pico-8 play session: hold ← + tap ❎

[t = 1 s] hold ← ~1s, tap ❎ ~2×
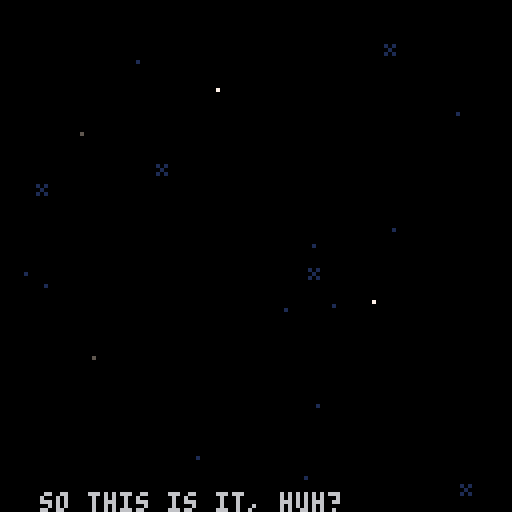
[t = 2 s] hold ← ~2s, tap ❎ ~4×
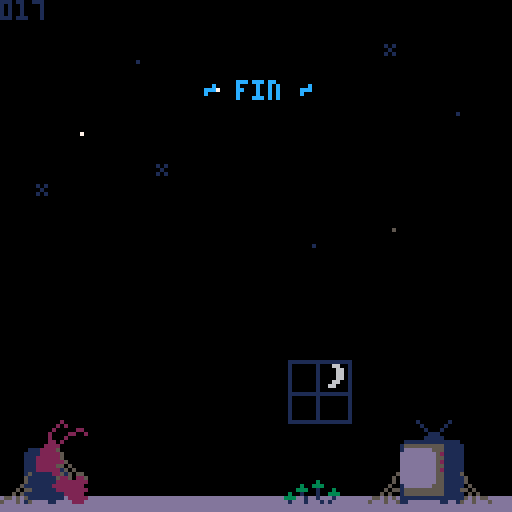
[t = 6 s] hold ← ~6s, tap ❎ ~10×
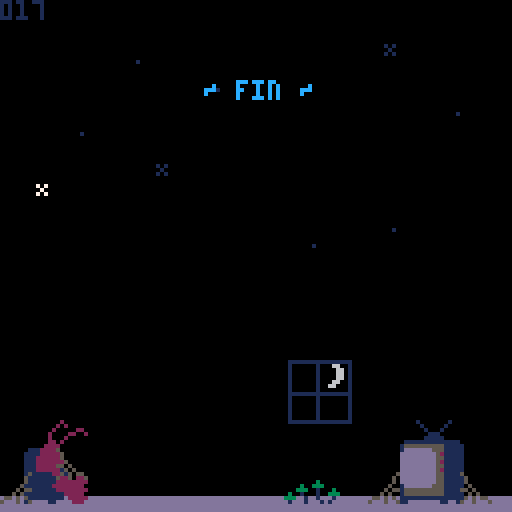

pico-8 cartridge
version 42
__lua__
-- shrimp
ver="017"

acx=0.2 --x accel
p_x_max=1.5 --x speed max

acy=0.2 --y fall accel (grav)
acyj=0.1 --y float accel
p_f_max=2 --fall speed max
p_j_max=-2 --float speed max
p_c_ref=100 --charge refresh spd
p_c_max=80 --charge max
ifrm_max=45 --iframes

f_spd=0.3		--frog anim speed
f_t_max=16.55	--frog time max
dk_spd=1.7				--duck speed
dv_spd=1.2			--dvd speed

str_t_min=30
str_t_max=100
str_t_shn=20

crl=9

logo_t=0
expo_t=0
mode="expo"

uits,l_uits=-0.1,-1 --ui time slow
uitf,l_uitf=-0.1,-1 --ui time fast

p_scrs={}

g_tape=0
p_tape=0

function _init()
	printh("=======start=======")
	//reset_lvl()
	reset_cam()
	for i=1,#lvls do
		p_scrs[i]=0
	end
	
	init_stars()
	
	for i=1,6 do
		logo_sms3[i]=1+rnd()
	end
end

function _draw()
	cls(0)
	camx=mid(cmi*8,camx,(cmi+cmw)*8-128)
	camy=mid(cmj*8,camy,(cmj+cmh)*8-128)
	camera(flr(camx),flr(camy))
	
	draw_stars()
	
	if logo_t<180 then
		draw_logo()
		return
	end
	
	if mode=="expo" then
		draw_expo()
	elseif mode=="title" then
		draw_title()
	else
		draw_game()
	end
	
	//
	//print("scr:"..scr,camx,camy,7)
end

function reset_cam()
	camx,camy=0,0
	cmi,cmj=0,0
	cmw,cmh=16,16
end

function _update()
	l_uits,uits=uits,(uits+0.1)%30
	l_uitf,uitf=uitf,(uitf+0.2)%30
	
	update_stars()
	
	if logo_t<180 then
		logo_t+=2
		if logo_t<90 and btnp(❎) then
			logo_t=90
		elseif btnp(❎) then
			logo_t=180
		end
		
		if logo_t==180 then
			music(0)
		end
		return
	end
	
	if mode=="expo" then
		update_expo()
	elseif mode=="title" then
		update_title()
	else
		update_game()
	end
end

function draw_expo()
	//line(10,0,10,127,1)
	//line(64,0,64,127,1)
	//line(120,0,120,127,1)
	print(expo_s,10,128-expo_t,6)
	if expo_t>220 then
		print(
			"press ❎ to continue",
			25,110,1)
	end
end

function update_expo()
	expo_t+=0.3
	if btnp(❎) then
		init_title()
	end
end

function draw_title()
	print(ver,0,0,1)
	rectfill(0,64,127,127,0)
	rectfill(0,124,127,127,13)
	
	--shrimp
	if crl<9 then
		print("z",
			23,
			100+((uits/2)%2),
			1)
		print("z",
			27,
			105-((uits/2)%2),
			1)
	end
	if crl==9 then
		pal(3,1)
		pal(4,2)
	end
	spr(
		tit_t<8 and 25 or 23,
		6,102,2,3)
	pal()
	
	--window
	if crl==8 then
		if flr(uits)%2==0 then
			pal(1,12)
			pal(15,12)
		else
			pal(1,8)
			pal(15,8)
		end
	else
		pal(15,0)
		if tit_t<8 then
			pal(1,5)
		end
	end
	spr(29,72,90,2,2)
	pal()
	
	--tv
	if(tit_t<8)pal(13,6)
	spr(27,100,102,2,3)
	pal()
	
	if tv_s[crl] and
				tv_idx<=#tv_s[crl] then
		if tv_tm>=0 then
		
			rectfill(38,62,105,100,0)
			rect(38,62,105,100,7)
	
			pal(15,0)
			pal(0,false)
			spr(31,95,100)
			pal()
			local ts=tv_s[crl][tv_idx]
			print(
				sub(ts,0,min(tv_tm,#ts)),
				40,64)
		end
	elseif crl<9 and
		(tit_st==0 or flr(uitf)%2==0) then
		print(
			"press ❎ to start",
			28,114,1)
	end
	
	-- end screen
	if crl==9 then
		//line(64,0,64,128,1)
		print("~ fin ~",51,20,12)
		if tit_m_t>30 then
			local tpscr=0
			local tlscr=0
			for i=1,#p_scrs do
				tlscr+=lvls[i][5]
				tpscr+=p_scrs[i]
			end
			local cc=13
			if tpscr<tlscr then
				cc=3
			elseif tpscr>tlscr then
				cc=2
			end
			print(
				"strokes: "..tpscr.."/"..tlscr,
				40,50,cc)
		end
		if tit_m_t>45 then
			print(
				"total tapes: "..p_tape.."/"..g_tape,
				33,60,13)
		end
		if tit_m_t>60 then
			print("play again", 45,75,1)
			print("quit", 57,85,1)
			if flr(uitf)%2==0 then
				spr(63,30,74+tit_m_idx*10)
			end
		end
		
		spr(61,115,118)
		spr(62,92,118)
		spr(61,14,112)
		spr(62,0,118)
		spr(11,70,118,2,1)
	end
	
	-- start screen
	if crl==0 then
		//line(64,0,64,127,1)
		spr(83,41,20,6,1)
		for i=0,5 do
			spr(
				99+i,
				41+i*8,
				29+mid(
						-1.9,
						cos((uits+i*0.5)/5)*2,
						1.9
				)
			)
		end
		spr(81,25,13,2,2)
	
		print("a game by",47,50,2)
		print("raf & ryan & nick",31,57,2)
		print("@goldteam",47,64,2)
	end
end

function init_title()
	mode="title"
	tit_t=0
	tit_st=0
	tv_tm=-10
	tv_idx=1
	tit_m_idx=0
	tit_m_t=0
	
	reset_cam()
	camera(0,0)
	
	if crl==9 then
		music(-1)
	end
end

function update_title()
	if tit_st>0 then
		tit_st-=1
		if tit_st==0 then
			mode="game"
			init_lvl()
			if(crl==0)music(8)
		end
	elseif crl<9 and btnp(❎) then
		if tv_s[crl] and
					tv_idx<=#tv_s[crl] then
			if tv_tm<#tv_s[crl][tv_idx] then
				tv_tm=#tv_s[crl][tv_idx]
			else
				tv_idx+=1
				tv_tm=-10
			end
		else
			tit_st=40
			if crl==0 then
				music(-1)
				sfx(48)
			end
		end
	end
	
	if tit_t==0 then
		tit_t=rand(10,50)
	else
		tit_t-=1
	end
	if(crl==9)tit_t=100
	
	tv_tm+=0.5
	if tv_s[crl] and
				tv_idx<=#tv_s[crl] and
				tv_tm>#tv_s[crl][tv_idx]+20 then
		tv_idx+=1
		tv_tm=-10
	end
	
	if crl==9 then
		tit_m_t+=1
		if tit_m_t>=60 then
			if btnp(⬆️) or btnp(⬇️) then
				uitf,uits=0,0
			end
			if(btnp(⬆️))tit_m_idx=0
			if(btnp(⬇️))tit_m_idx=1
			if btnp(❎) then
				if tit_m_idx==0 then
					extcmd("reset")
				else
					stop()
				end
			end
		end
	end
end

function draw_game()
	//loga({cmi*8,camx,(cmi+cmw)*8-64})
	
	local cx64=camx+64
	local cy64=camy+64
	local lt="channel "..crl+1
	local ps="par: "..lvls[crl+1][5]

	if l_st_t<60 then
		print(
			lt,
			cx64-txt_cen(lt),
			camy+60,
			7)
		print(
			ps,
			cx64-txt_cen(ps),
			camy+70,
			7)
		return
	end
	
	
	if l_ed_t<60 then
		map(0,0)
	
		--[[
		for t in all(tris)do
			local c=t.test and 11 or 7
			for i=1,3 do
				t1=t[i]
				t2=t[i%3+1]
			end
		end
		]]--
	
		draw_bg()
		draw_enemies()
		draw_fg()
	
		if pdt==0 then
			draw_player()
		else
			draw_die()
		end
	
		draw_effs()
	end
	
	if l_ed_t>-1 then
		--draw title and par
		print(
			lt,
			cx64-txt_cen(lt),
			camy+20,
			7)
		print(
			ps,
			cx64-txt_cen(ps),
			camy+30,
			7)
	end
	if l_ed_t>80 then 
		-- player strokes
		local ss="strokes: "..scr
		print(
			ss,
			cx64-txt_cen(ss),
			camy+40,
			7)
	end
	if l_ed_t>90 then 
		-- collected tapes
		for i=1,l_tape do
			if i>n_tape then
				pal(5,1)
				pal(6,1)
				pal(7,1)
				pal(13,1)
			end
			spr(
				48+flr(uitf)%4,
				cx64-(l_tape*10)/2+(i-1)*10+1,
				camy+50)
			pal()
		end
	end
	if l_ed_t>100 then
		-- totals
		local tlscr=0
		local tpscr=0
		//for i=1,#lvls do
		//	tscr+=lvls[i][5]
		//end
		
		//line(camx,0,camx,128,1)
		print("par",cx64-50,camy+54,7)
		print("shrimp",cx64-50,camy+82,7)
		for i=1,#lvls+1 do
			if i<=crl+1 then
				tlscr+=lvls[i][5]
				tpscr+=p_scrs[i]
			end
			local xx=cx64-((#lvls+1)*10)/2+(i-1)*10
			
			rect(
				xx,camy+60,
				xx+10,camy+70,7
			)
			local cc=0
			if i<=crl+1 then
				cc=13
				if p_scrs[i]<lvls[i][5] then
					cc=3
				elseif p_scrs[i]>lvls[i][5] then
					cc=2
				end
			elseif i==#lvls+1 then
				cc=13
				if tpscr<tlscr then
					cc=3
				elseif tpscr>tlscr then
					cc=2
				end
			end
			rectfill(
				xx,camy+70,
				xx+10,camy+80,
				cc
			)
			rect(
				xx,camy+70,
				xx+10,camy+80,7
			)
			
			if i==#lvls+1 then
				print(tlscr,xx+2,camy+63,7)
				print(tpscr,xx+2,camy+73,7)
			elseif i<=crl+1 then
				print(lvls[i][5],xx+2,camy+63,7)
				print(p_scrs[i],xx+2,camy+73,7)
			else
				//print("?",xx+2,camy+63,7)
			end
		end
		
	end
	if l_ed_t>110 then 
		-- continue
		local ss1="continue"
		print(
			ss1,
			cx64-txt_cen(ss1),
			camy+100,
			7)
		local ss2="retry"
		print(
			ss2,
			cx64-txt_cen(ss2),
			camy+107,
			7)
		if flr(uitf)%2==0 then
			spr(
				63,
				cx64-30,
				camy+99+7*l_ed_idx)
		end
	end
	
	draw_npc_txt()
end

function update_game()
	if l_st_t<60 then
		l_st_t+=1
		return
	end
	
	update_effs()
	
	if npc then
		npc.t+=0.15
		if(npc.t>4)npc.t=0
		if not ptn then
			npc_t=0
		elseif npc_t>0 then
			npc_lt=npc_t
			npc_t+=0.5
			if npc_t<#npc_txt and
						flr(npc_t)!=flr(npc_lt) and
						flr(npc_t)%2==0 then
				if rnd()<0.5 then
					sfx(17)
				else
					sfx(51)
				end
			end
			
		end
	end
	
	if l_ed_t>-1 then
		l_ed_t+=1
		
		if btnp(❎) then
			if l_ed_t>=100 then
				if(l_ed_idx==0)crl+=1
				if tv_s[crl] or crl==9 then
					init_title()
				else
					init_lvl()
				end
			else
				l_ed_t=100
			end
		end
		
		if l_ed_t>=100 then
			if btnp(⬆️) or btnp(⬇️) then
				uitf,uits=0,0
			end
			if(btnp(⬆️))l_ed_idx=0
			if(btnp(⬇️))l_ed_idx=1
		end
		return
	end
	
	camx=flr(pp.x)-64
	camy=flr(pp.y)-64
	
	if npc_t==0 then
		update_enemies()
	
		if pdt==0 then
			update_player()
		else
			update_die()
		end
	end
	
	--touch npc
	ptn=false
	if npc and col_bb(pp,npc) then
		ptn=true
		if btnp(❎) then
			if npc_t==0 then
				npc_t=1
			elseif npc_t<#npc_txt then
				npc_t=#npc_txt
			else
				npc_t=0
			end
		end
	end
end
-->8
-- player
dss={1,5,6,7}
dtexts={
	"you died",
	"shrimp dead",
	"career over",
	"he dead"
}
function draw_die()
	idx=min(flr(pdt),#dss)
	spr(
		dss[idx],
		pp.x-4,pp.y-4,
		1,1,
		pvx<0)
	
	local ds=dtexts[didx]
	print(
		ds,
		camx+64-(#ds*4)/2,
		camy+60,
		8)
end

spt=0
function draw_player()
	spt+=0.5*abs(pvx)
	if(spt>=4)spt=0
	if ifrm%2==0 then
	spr(
		1+(proll and spt or 0),
		pp.x-4,pp.y-4,
		1,1,pvx<0)
	end
	
	if ppf then	
		draw_meter(ppc/p_c_max)
	elseif prt>0 then
		draw_meter(prt/30)
	end
end

function draw_meter(per)
	line(
		pp.x-5,pp.y-7,
		pp.x-5+per*8,pp.y-7,
		8)
	rect(
		pp.x-5,pp.y-8,
		pp.x+4,pp.y-6,
		7)
end

function reset_player()
	pp.x,pp.y=chx,chy
	pvx,pvy=0,0
	pdo=true
	ppc=min(ppc+p_c_ref,p_c_max)
	for b in all(bats)do
		b.got=false
	end
	ifrm=ifrm_max
end

function update_player()
	if(ifrm>0)ifrm-=1
	
	ppf=false --player flying
	if(not btn(🅾️))pdo=false
	if btn(🅾️) and
				ppc>0 and
				not pdo then
				//and pcdn==0 then
		-- jumping
		pvy=max(pvy-acyj,p_j_max)
		ppc-=1
		ppf=true
		dpo=true
		proll=false
		add_fdot(pp.x,pp.y)
		
		if not ipo then
			sfx(44)
		end
		ipo=true
	else
		-- gravity
		pvy=min(pvy+acy,p_f_max)
		ipo=false
	end
	
	if not pp_ong then
		if btn(➡️) then
			pvx=min(pvx+acx,p_x_max)
		elseif btn(⬅️) then
			pvx=max(pvx-acx,p_x_max*-1)
		end
	end	
	
	pp.x+=pvx
	pp.y+=pvy
	//loga({pvx,pvy})
	
	-- speed
	pps=sqrt(pvx^2+pvy^2)	
	-- angle
	ppa=atan2(pvx,pvy)
	
	-- triangle collision
	local tch_tri=false
	for t in all(tris)do
		-- resolve the collision
		t.test=false
		local ox,oy=0,0
		while c_in_tri(
				pp.x+ox,
				pp.y+oy,
				t
		) do
			t.test=true
			tch_tri=true
			proll=true
			ox+=cos(t.n)
			oy+=sin(t.n)
			printh("here tri")
		end
		
		-- find new direction
		if ox!=0 or oy!=0 then
			pp.x+=ox
			pp.y+=oy
			
			reflect(t.n,t.frx,t.fry,proll,"tri")
		
			if oy>0 then
				sfx(4,1)
			else
				sfx(3)
			end
		end
	end
	
	-- vert solid colision
	if not tch_tri then
		local cv=c_on_sol(pp.x,pp.y)
		if cv then
			pp.y=(flr(pp.y/8)*8)+4
			//printh("here vert")
			local f=sols_m[cv.s]
			reflect(0.25,f[1],f[2])
			if cv.y>pp.y then
				if not pp_ong then
					sfx(f[3],1)
					if cv.s==96 then
						-- add sand dust
						local nd=rand(2,5)
						for i=0,nd do
							add_dust(
								pp.x+sgn(pvx)*3,
								pp.y+4,
								pvx*rand(1,3),
								rand(1,2)*-1,
								15
							)
						end
					elseif cv.s>=112 and
												cv.s<=114 then
						-- add couch dust
						local nd=rand(2,5)
						for i=0,nd do
							add_dust(
								pp.x+sgn(pvx)*3,
								pp.y+4,
								pvx*rand(1,3),
								rand(1,2)*-1,
								13
							)
							add_dust(
								pp.x-sgn(pvx)*3,
								pp.y+4,
								pvx*rand(1,3),
								rand(1,2)*-1,
								13
							)
						end
					end
				end
				pp_ong=true
				proll=true
			else
				sfx(4,1)
			end
		else
			pp_ong=false
		end
	end
	
	-- horz solid colision
	local ch=c_on_sol(pp.x+pvx,pp.y)
	if ch and 
				abs(ch.y-pp.y)<=5 then
		pp.x=(flr(pp.x/8)*8)+4
		printh("here hh")
		local fr=sols_m[ch.s]
		reflect(0.5,fr[1],fr[2])
		pvx=max(abs(pvx),1)*sgn(pvx)
		sfx(4,1)
	end
	
	-- recharge
	if pp_ong then
		if pps<=0.5 then
			if dpo then
				//printh(ppc)
				pscr()
				//add_fanf(scr)
				chx,chy=pp.x,pp.y
				prt=1
				sfx(49)
			end
			dpo=false
			ppc=min(ppc+p_c_ref,p_c_max)
		end
	end
	
	-- aesthetic recharge time
	if prt>=30 then
		prt=0
	elseif prt>0  then
		prt=min(prt+2,30)
	end
	
	-- die off screen
	//if pp.y>cmy+cmh*8+8 then
	//	kill_player()
	//	return
	//end
	
	-- touch flag
	if col_bb(pp,flag) then
		printh("touch flag")
		pscr()
		l_ed_t=0
		sfx(7)
	end
	
	-- touch enemy
	if ifrm==0 then
		for e in all(enemies)do
			if col_bb(pp,e) then
				kill_player()
				local d=e.x-chx
				if abs(d)<8 then
					loga({"ouch",d})
					chx-=1*sgn(d)
				end
				return
			end
		end
	end
	
	--touch tape
	for t in all(tapes)do
		if col_bb(pp,t) then
			del(tapes,t)
			n_tape+=1
			p_tape+=1
			sfx(50)
			add_tget(t.x,pp.y-4)
		end
	end
	
	--touch battery
	for b in all(bats)do
		if not b.got and 
					col_bb(pp,b) then
			//del(bats,b)
			b.got=true
			ppc=p_c_max
			prt=1
			sfx(47)
		end
	end
end

function kill_player()
	pdt=1
	didx=rand(1,#dtexts)
	sfx(5)
	pscr()
	dpo=false
end

function update_die()
	if pdt<20 then
		pdt+=0.5
	else
		pdt=0
		reset_player()
	end
end

function pscr()
	scr+=1
	p_scrs[crl+1]=scr
	add_fanf(scr)
end

function reflect(n,frx,fry,roll)
	local d=(ppa+0.5)%1
	local d2=d-n
	local ra=n-d2
	
	pvx=cos(ra)*pps
	pvy=sin(ra)*pps
	pvx*=1-frx
	pvy*=1-fry
end

-- test points around circle
-- for triangle collision
function c_in_tri(x,y,t)
	for i=0,15 do
		local a=i/16
		local ox=cos(a)*4
		local oy=sin(a)*4
		local f=pt_in_tri(
			x+ox,
			y+oy,
			t
		)
		if(f)return f
	end
	return nil
end

function c_on_sol(x,y)
	for i=0,15 do
		local a=i/16
		local ox=cos(a)*4
		local oy=sin(a)*4
		
		local mi=flr((x+ox)/8)
		local mj=flr((y+oy)/8)
		
		for j=min(cmj+cmh,mj+1),max(cmj,mj-1),-1 do
		for i=min(cmi+cmw,mi+1),max(cmi,mi-1),-1 do
			local s=mget(i,j)
			if fget(s,0) then
				local b=obj(
					i*8+4,
					j*8+4,
					8,8
				)
				b.s=s
				if pt_bb(x+ox,y+oy,b) then
					return b
				end
			end
		end end
		
	end
	return nil
end
-->8
-- level

function init_lvl()
	reload(0x1000,0x1000,0x2000)
	
	for t in all(tris)do
		del(tris,t)
	end
	
	for e in all(enemies)do
		del(enemies,e)
	end
	
	for e in all(effs)do
		del(effs,e)
	end
	
	for t in all(tapes)do
		del(tapes,t)
	end
	
	uits,l_uits=-0.1,-1
	uitf,l_uitf=-0.1,-1
	
	l_st_t=-1 --level start time
	l_ed_t=-1 --level end time
	l_ed_idx=0
	
	tris={}
	enemies={}
	effs={}
	tapes={}
	bats={}
	flag=nil
	
	npc=nil
	npc_t=0
	npc_lt=0
	npc_txt=":)"
	if npc_txts[crl] then
		npc_txt=npc_txts[crl]
	end
	
	ppa,pps=0,0 	--angle,speed
	pvx,pvy=0,0 	--velocity
	chx,chy=0,0		--checkpoint
	ipo=false				--is press 🅾️
	dpo=false				--did press 🅾️
	pdo=false				--press 🅾️ after death
	pdt=0								--die time
	prt=0								--recharge time (for show)
	ptn=false				--touch npc
	
	//pcdn=0							--jump cooldown
	ppc=p_c_max		--charge
	ifrm=0							--i frames
	pp_ong=false	--on ground
	pr0ll=true			--rolling
	scr=0								--strokes
	l_tape=0					--total tapes
	n_tape=0					--tapes collected
	
	lvl=lvls[crl+1]
	p_scrs[crl+1]=0
	
	printh("cur lvl")
	loga(lvl)
	loga({cmi,cmj,cmw,cmh})
	
	cmi,cmj=lvl[1],lvl[2]
	cmw,cmh=lvl[3],lvl[4]
	cmx,cmy=cmi*8,cmj*8
	
	for j=cmj,cmj+cmh-1 do
	for i=cmi,cmi+cmw-1 do
		local s=mget(i,j)
		local fl=fget(s)
		//local sn=mget(cmi+i,cmj+max(j-1,0))
		//local ss=mget(cmi+i,cmj+min(j+1,15))
		//local sw=mget(cmi+max(i-1,0),cmj+j)
		//local se=mget(cmi+min(i+1,15),cmj+j)

		local x,y=i*8,j*8
		
		if fl==0 then
			mset(i,j,0)
			
			if s==1 then
				-- player
				pp={x=x+4,y=y+4,w=8,h=8}
				chx,chy=pp.x,pp.y
			elseif s==16 then
				-- spark ball
				add_enemy(
					x+4,
					y+4,
					7,7,
					draw_spark,
					update_spark
				)
			elseif s==48 then
				-- tape
				add(tapes,obj(x+4,y+4,8,6))
				l_tape+=1
				g_tape+=1
			elseif s==13 then
				-- flag
				flag=obj(x+4,y+4,4,8)
			elseif s==32 then
				-- batteries
				local b=obj(x+4,y+4,6,8)
				b.got=false
				add(bats,b)
			elseif s>=18 and s<=20 then
				-- dvds
				local d=add_enemy(
					x+4,
					y+4,
					7,7,
					draw_dvd,
					update_dvd
				)
				d.s=s
				d.dx=s>18 and 1 or 0
				d.dy=s!=19 and 1 or 0
			elseif s>=35 and s<=36 then
				-- frog
				local f=add_enemy(
					x+4,
					y+4,
					7,7,
					draw_frog,
					update_frog
				)
				f.t=f_t_max
				f.sht=false
				f.dx=s==35 and 1 or -1
			elseif s==8 then
				-- tucker
				npc=obj(x+4,y+4,6,8)
				npc.t=0
			end
		end
	end end
	
	get_tris()
end

function draw_bg()
	--flag
	line(
		flag.x-1,flag.y,
		flag.x-1,flag.y+3,
		13)
	spr(13+flr(uitf)%3,flag.x-4,flag.y-8)
end


npc_f={8,9,8,10}
function draw_fg()
	for t in all(tapes)do
		spr(48+uitf%4,t.x-4,t.y-4)
	end
	
	for b in all(bats)do
		if not b.got then
			spr(
				32+uitf%3,
				b.x-4,
				b.y-4+mid(
					-1.9,
					cos((uits)/5)*2,
					1.9
				))
		end
	end
	
	if npc then
		spr(
			npc_f[flr(npc.t)+1],
			npc.x-4,npc.y-4,
			1,1,
			npc.x>pp.x
		)
	end
end

function draw_npc_txt()
	if npc_t>0 then
		rectfill(
			camx+18,camy+29,
			camx+110,camy+105,0)
		rect(
			camx+18,camy+29,
			camx+110,camy+105,7)
		print(
			sub(npc_txt,0,min(npc_t,#npc_txt)),
			camx+21,camy+32,7
		)
	elseif ptn then
		if flr(uits)%2==0 then
			print("❎",npc.x-3,npc.y-12,6)
		else
			print("❎",npc.x-3,npc.y-12,1)
			print("❎",npc.x-3,npc.y-13,6)
		end
	end
end

stars={}
function init_stars()
	for s in all(stars)do
		del(stars,s)
	end
	
	local ns=rand(20,30)
	for i=1,ns do
		local rx=rand(0,127)
		local ry=rand(0,127)
		add(stars,{
			x=rx,y=ry,
			s=rnd()<0.2 and 47 or nil,
			t=rand(str_t_min,str_t_max)
		})
	end
end

function draw_stars()
	for s in all(stars)do
		if s.t>str_t_shn then
			pal(7,1)
		elseif s.t<str_t_shn/2-4 or
									s.t>str_t_shn/2+4 then
			pal(7,5)
		end
		local cx=camx
		local cy=camy
		if s.s==nil then
			pset(cx+s.x,cy+s.y,7)
		else
			spr(47,cx+s.x-1,cy+s.y-1)
		end
		pal()
	end
end

function update_stars()
	for s in all(stars)do
		s.t-=1
		if s.t==str_t_shn and
					rnd()<0.5 then
			s.t=0
		end
		if s.t==0 then
			s.t=rand(str_t_min,str_t_max)
		end
	end
end

-->8
-- enemies and effects

logo_sms1={3,2,10,13,2,4}
logo_sms2={11,8,9,12,14,15}
logo_sms3={}

function draw_logo()
	local t=flr(logo_t/6)
	sspr(
		64,56,
		mid(0,logo_t-30,64),8,
		32,60)
	spr(
		1+(logo_t/5)%4,
		logo_t,60)
	
	for i=1,6 do
		pal(9,	logo_sms1[i])
		pal(14,logo_sms2[i])
		local idx=(i-4)
		if(idx>=0)idx+=1
		spr(
			1+(logo_t/5)%4,
			logo_t*logo_sms3[i]-50,
			60+idx*8)
		pal()
	end
end

function draw_effs()
	for e in all(effs) do
		if(e.draw)e.draw(e)
	end
end

function update_effs()
	for e in all(effs) do
		if(e.update)e.update(e)
	end
end

function add_fdot(x,y)
	add(effs,{
		x=x,y=y,
		t=rand(10,20),
		s=rand(1,3),
		update=update_fdot,
		draw=draw_fdot
	})
end

function draw_fdot(f)
	pset(f.x,f.y,7)
end

function update_fdot(f)
	f.t-=1
	f.y+=f.s*0.1
	if f.t<=0 then
		del(effs,f)
	end
end

function add_fanf(s,x,y)
	if(x==nil)x=pp.x
	if(y==nil)y=pp.y-8
	add(effs,{
		x=x,y=y,
		t=10,
		s=""..s,
		update=update_fanf,
		draw=draw_fanf
	})
end

function draw_fanf(f)
	print(
		f.s,
		f.x-(#f.s*4)/2,
		f.y,
		f.t%8+8
	)
end

function update_fanf(f)
	f.t-=1
	f.y-=0.7
	
	if(f.t<=0)del(effs,f)
end

function add_dust(x,y,vx,vy,c)
	add(effs,{
		x=x,y=y,
		vx=vx,vy=vy,
		c=c,
		t=rand(10,20),
		update=update_dust,
		draw=draw_dust
	})
end

function draw_dust(d)
	pset(d.x,d.y,d.c)
end

function update_dust(d)
	d.t-=1
	d.x+=d.vx
	d.y+=d.vy
	d.vx-=0.1*sgn(d.vx)
	if(abs(d.vx)<=0.5)d.vx=0
	d.vy=min(d.vy+0.3,2)
	if d.t<=0 then
		del(effs,d)
	end
end

function add_tget(x,y)
	add(effs,{
		x=x,y=y,
		t=30,
		update=update_tget,
		draw=draw_tget
	})
end

function draw_tget(t)
	pal(5,(t.t%8)+8)
	spr(48+(uitf*2)%4,t.x-4,t.y-4)
end

function update_tget(t)
	t.t-=1
	if t.t==0 then
		del(effs,t)
	end
	t.y-=0.5
end

function add_enemy(x,y,w,h,d,u)
	local o=obj(x,y,w,h)
	o.draw=d
	o.update=u
	add(enemies,o)
	return o
end

function draw_enemies()
	for e in all(enemies) do
		if(e.draw)e.draw(e)
	end
end

function update_enemies()
	for e in all(enemies) do
		if(e.update)e.update(e)
	end
end

function draw_spark(s)
	spr(
		16+uitf%2,
		s.x-4,s.y-4,
		1,1,
		pp.x<s.x)
	//draw_bb(s)
end

function draw_dvd(d) 
	spr(d.s,d.x-4,d.y-4)
end

function update_dvd(d)
	d.y+=d.dy*dv_spd
	d.x+=d.dx*dv_spd
	local cv=bb_on_sol(d,0,d.dy)
	if cv and abs(cv.x-d.x)<5 then
		//d.y-=d.dy
		d.y=(flr(d.y/8)*8)+4
		d.dy*=-1
	end
	local ch=bb_on_sol(d,d.dx,0)
	if ch and abs(ch.y-d.y)<5 then
		//d.x-=d.dx
		d.x=(flr(d.x/8)*8)+4
		d.dx*=-1
	end
end

function draw_frog(f)
	local flp=f.dx==-1
	if f.t<3 then
		local i=flr(3-abs(f.t))
		spr(52+i,f.x-4,f.y-4,1,1,flp)
	else
		spr(35+uits%2,f.x-4,f.y-4,1,1,flp)
	end
end

function update_frog(f)
	f.t-=f_spd
	if f.t<=0 and not f.sht then
		f.sht=true
		local d=add_enemy(
			f.x,f.y,
			4,4,
			draw_duck,
			update_duck
		)
		d.dx=f.dx
		sfx(6)
	end
	if f.t<=-3 then
		f.t=f_t_max
		f.sht=false
	end
end

function draw_duck(d)
	spr(
		37+uits%2,
		d.x-4,d.y-4,
		1,1,
		d.dx<0)
end

function update_duck(d)
	d.x+=d.dx*dk_spd
	if d.x<cmx or d.x>cmx+cmw*8 then
		del(enemies,d)
	end
end
-->8
-- helpers

function rand(bot,top)
	return flr(rnd((top+1)-bot))+bot
end

function obj(x,y,w,h)
	return {x=x,y=y,w=w,h=h}
end

function col_bb(a,b)
	if b.w==0 or b.h==0 then
		return false
	end
	local ax=a.x-a.w/2
	local ay=a.y-a.h/2
	local bx=b.x-b.w/2
	local by=b.y-b.h/2
	
	return ax<=bx+b.w and
		ax+a.w>=bx and ay<=by+b.h and
		ay+a.h>=by
end

function pt_bb(x,y,b)
	if b.w==0 or b.h==0 then
		return false
	end
	
	local bx=b.x-b.w/2
	local by=b.y-b.h/2
	
	return x<=bx+b.w and
		x>=bx and y<=by+b.h and
		y>=by
end

function bb_on_sol(o,x,y)
	//for i=0,15 do
		local a=obj(o.x+x,o.y+y,o.w,o.h)
		
		local mi=flr(a.x/8)
		local mj=flr(a.y/8)
		
		for j=min(cmj+cmh,mj+1),max(cmj,mj-1),-1 do
		for i=min(cmi+cmw,mi+1),max(cmi,mi-1),-1 do
			local s=mget(i,j)
			if fget(s,0) then
				local b=obj(
					i*8+4,
					j*8+4,
					8,8
				)
				b.s=s
				if col_bb(a,b) then
					return b
				end
			end
		end end
		
	//end
	return nil
end

function pt_in_tri(x,y,tr)
	local p0x,p0y=tr[1][1],tr[1][2]
	local p1x,p1y=tr[2][1],tr[2][2]
	local p2x,p2y=tr[3][1],tr[3][2]
	
	local dx=x-p2x
	local dy=y-p2y
	local dx21=p2x-p1x
	local dy12=p1y-p2y
	local d=dy12*(p0x-p2x)+dx21*(p0y-p2y)
	local s=dy12*dx+dx21*dy
	local t=(p2y-p0y)*dx+(p0x-p2x)*dy
	if d<0 then
		return s<=0 and t<=0 and s+t>=d
	end
	
	return s>=0 and t>=0 and s+t<=d
end

function get_tris()
	//local ii,jj=cmi*16,cmj*16
	for j=cmj,cmj+cmh-1 do
	for i=cmi,cmi+cmw-1 do
		local s=mget(i,j)
		if tris_m[s]!=nil then
			local t={}
			local td=tris_d[tris_m[s]]
			for k=1,3 do
				add(t,{
					i*8+td[k][1],
					j*8+td[k][2]
				})
			end
			t.n=td[4]
			t.frx=t_fric
			t.fry=t_fric
			add(tris,t)
		end
	end end
end

function txt_cen(s)
	return (#s*4)/2
end

--debug functions
--todo remove
function a_to_s(arr)
	local s=tostr(arr[1])
	for i=2,#arr do
		s=s.." "..tostr(arr[i])
	end
	return s
end

function loga(arr)
	printh(a_to_s(arr))
end

function draw_bb(o)
	rect(
		o.x-o.w/2,
		o.y-o.h/2,
		o.x+o.w/2,
		o.y+o.h/2,
		8)	
end

-->8
-- data

tris_d={
	{ //nw-se
		{0,0},
		{8,8},
		{0,8},
		0.125 //norm
	},
	{ --ne-sw
		{0,8},
		{8,0},
		{8,8},
		0.375
	},
	{ --sw-ne
		{0,0},
		{8,0},
		{0,8},
		0.875
	},
	{ --sw-ne
		{0,0},
		{8,0},
		{8,8},
		0.625
	},
}

tris_m={}
tris_m[65]=1
tris_m[66]=2
tris_m[67]=3
tris_m[68]=4
tris_m[70]=1
tris_m[71]=2
tris_m[72]=3
tris_m[73]=4

t_fric=0.3

fric_norm={0.3,0.3,3}

sols_m={}
-- fric							x,y,sfx
-- regular
sols_m[64]=fric_norm
sols_m[69]=fric_norm
-- sand
sols_m[80]={0.01,0.5,46}
-- ice
sols_m[96]={0.6,0.8,45}
-- couches
sols_m[112]={0.5,-1,43}
sols_m[113]={0.5,-1,43}
sols_m[114]={0.5,-1,43}
//sols_m[64]={0.1,-0.2}

lvls={
//i, j, w, h, par
 {0, 0, 32, 16, 3},//1
	{32,0, 48, 16, 4},//2
	{80,0, 48, 16, 3},//3
 {16,16, 48, 16, 3},//4
 {16,48, 64, 16, 4},//5
 {0,16, 16, 48, 3},//6
 {16,32, 64, 16, 5},//7
 {64,16, 64, 16, 5},//8 	
 {80,32, 48, 32, 7},//9
}

expo_s="so this is it, huh?\n\nwent from flopping upward to\nhigh heaven to the\ncrestfallen depths of rock\nbottom, fated to die a\npathetic washed-up tv dinner\nmascot.\n\nmy countless brethren,\nslaughtered by insatiable\nappetites and radioactivity,\nand all i managed to do with\nmy life was dance my happy\nshrimptail for the masses.\n\nit's taken 5 divorces for me\nto learn the true meaning of\nremorse, an unfathomable\nvisceral suffering. all that\nmakes sense now is this\ndrink and wallowing in the\ntelevision commercials of\nyesteryear. this is no way\nfor a shrimp to live.\n\noh please, take me back to\nthat sweet dream..."

tv_s={}
//tv_s[0]={
	//"this is some\ntext that the tv\nwill play before\nthe level starts\nblah blah\nblah",
	//"here is some more text hehe"
//}
tv_s[2]={
	"shrimp are\ngenerally docile\nlittle water\nbugs that\nsubsist on\nvarious crud...",
	"they are\nalso good with \ndipping sauce!" 
}
tv_s[4]={
	"thanks\nshrimp-xibit\nfor shrimping\nmy ride! now\ni can shrimp\nin style!",
	"shrimp my ride\nwill be right\nback after\na word from\nour sponsor."
}

tv_s[6]={
	"*shramer enters*",
	"jerry, can i\nborrow some\nkrill?\ni have a beluga\nover at my place\nand she's hungry!",
	"but shramer...\n\nmy cousins\na krill!",
	"*laugh track*"
}

tv_s[8]={
	"breaking news!\nwashed up tv\ndinner mascot\nshell shrimpson\nwanted for\ntax evasion!",
	"more on this\nat 11."
}

npc_txts={}
npc_txts[0]="hey uhm could you help\nme collect the vhs\ntapes that are\nscattered around?\nit's my first day at\nblonk blunster video\nand my mom wants me to\nbe employee of the\nmonth. even if you\ndon't get all the \ntapes, can you rewind\n'em?"
npc_txts[3]="*omngh munch crunch*\n\nthis pizza from\npizza joes\nis... uhm... pretty\nfilling.\ni feel like i could\ngo on forever\nnow that i have\ningested this crispy\ngolden cheese crust."
npc_txts[7]="my, uhm, mom told me\nif i don't become\nemployee of the month\ni'll be failure of\nthe year and end up in\nthe trash!"
npc_txts[8]="another night asleep\nin front of the tv\nagain eh?\nyour tv frozen shrimp\ndinners were good,\nbut too much tv will\ndampen the soul\nand rot the brain\nmy friend."
__gfx__
000000000099888000eeee0000eeee000000ee0000088000008800000000000000000000000caa00000caa000000000000000000d0bbb00bd0bbb000d00bbb00
000000000e9590000e9999e00e9999e000000ee0098800000800000000000000000caa00000cccc0000cccc00000000000000000dbbbbbbbdbbbbbbbdbbbbbb0
00700700e9940000e9944999ee04499e8000099ee95900008990000000000000000cccc0000757500007575000000000030000000dbbbbb00dbbbbbb0dbbbbb0
00077000e9499000e9409459e009049e8909949ee9000000959000008000090900075750000c7700000c770000000300333000000dbbbb000db0bbb00db000bb
00077000e940900ee94990980009949e9549049ee9990000e9090090899090900007770000dcc9d000dcc9d000003330010003000dbb00000db000000d00000b
00700700e99440eee99000080000499e9994499ee99444eee99449408594949900dcc9d0000ccc00000ccc00003001000100333000d0000000d0000000d00000
000000000e9999e00ee00000000959e00e9999e00e99999ee999999ee999999e000444000004440000044400033300100100010000d0000000d0000000d00000
0000000000eeee0000ee00000888990000eeee0000eeeee00eeeeee00eeeeee0000404000000040000040000001000100010100000d0000000d0000000d00000
00a00a00a000a000ccd00dc0bb3003b088200280000000000000000000000000000000000000000000000000000000000000000011111111111111117fff7000
0a0990a00a099000c0d00d0cb030030b802002080000000000000000000000000000000000000000000000000000000000000000100000010006600107ff7000
a098a8000098a80ac0d0dc0cb0303b0b80202808000000000000000000000000000000000000000000000000000000000000000010000f0100006601007f7000
09aaaa9a09aaaa90cc0d0cc0bb030bb08802088000000000000000000000000002000000000000000900000000001000000010001000f001000f660100077000
09a88890a9a888900000000000000000000000000000000000000000000000002040000000000000909000000000010000010000100f000100f066f100007000
a09aa9000a98890a0dddccc00333bbb002228880000000000000000000000002000002200000000900000990000000100010000010f000f10f066f0100000000
000990a0000990a0ddd00ddd3330033322200222000000000000000000000040000240040000009000099009000000011100000010000f01f066f00100000000
00a00a000a00a00a0cccddd00bbb33300888222000000000000000000000002000200000000000900090000000000011111000001000f001000f000100000000
0004440000044400000444000bb00bb00bb00bb00000aa000000aa00000000220400000000000024090000000111111111111110111111111111111170700000
000a9940000a9940000a9940075bb750075bb750000a5a50000a5a50000002224000000000000224900000001555555555511111100000010f00000107000000
00a8899400a8899400a88994b77bb77bb77bb77b000aa990000aa990011122224000000001112224900000001ddddddd5551111110000f01f0000f0170700000
0a9999940a9999940a99999433bbffff33bbffffa00aa999a66aa99911132222240000001113225545000000ddddddddd52111111000f0010000f00100000000
a9998a94a9998a94a9998a94333fffff333fffffaaaaaa00a6a6aa0011322222240000001132222249000000ddddddddd5511111100f0001000f000100000000
a88a0000a8890a000889000033fff00033ffffffa6aa6a00a6aa6a0011122222240000001332222249000000ddddddddd521111110f0000100f0000100000000
08000000a80a000008000a0033ff000033fffff06aa6aa00aaaaaa0011122222400000001332222490000000ddddddddd5511111100000010000000100000000
0900000009000000a90a00003fff00003ffff000066aa0000aaaa00011122222411000001332222491100000ddddddddd5211111111111111111111100000000
000000000000000000000000000000000bb00bb0077007700750075011111132241300001111333249330000ddddddddd5511111500000000000000500008000
55555555055555500005500005555550075bb750075bb750077bbbbb11111113224402401111133324990990ddddddddd5511111050000000000005000008800
d165561d05d151d0000550000d151d50b77bbbbbb77bbbbbb77b000011111113222222241111113322444449ddddddddd5511111050000000000005088888880
d675576d05d656d0000550000d656d5033bb000033bb000033b00000111111122222224011111112222222901ddddddd55511111005000000000050088888888
d165561d05d151d0000550000d151d5033b00fff33f0000033f00000111111132222222411111113222224491555555555511111550500000000505588888880
555555550555555000055000055555503ff0f0003ff000003ff00000111111111122224011111133112222901555555555511111005050000005050000008800
000000000000000000000000000000003fff00003ffffff03fff0000111111111102222411133333110244491111111111111111050505500550505000008000
000000000000000000000000000000003fff00003fff00003ffffff0110000110000244011000033000029901100000000110011500500055000500500000000
0dddddd02000000000000002222222222222222202222220d00000000000000ddddddddddddddddd000000000000000000000000000000000000000000000000
d000000d2200000000000022268886200268886226888862dd000000000000ddd00000d00d00000d000000000000000000000000000000000000000000000000
d0d0000d2620000000000262288882000028888228888882d0d0000000000d0dd0000d0000d0000d000000000000000000000000000000000000000000000000
d00d000d2882000000002882288820000002888228888882d00d00000000d00dd000d000000d000d000000000000000000000000000000000000000000000000
d000d00d2888200000028882288200000000288228888882d000d000000d000dd00d00000000d00d000000000000000000000000000000000000000000000000
d0000d0d2888820000288882262000000000026228888882d0000d0000d0000dd0d0000000000d0d000000000000000000000000000000000000000000000000
d000000d2688862002688862220000000000002226888862d00000d00d00000ddd000000000000dd000000000000000000000000000000000000000000000000
0dddddd02222222222222222200000000000000202222220ddddddddddddddddd00000000000000d000000000000000000000000000000000000000000000000
0777676000000000000000000dddd6600ddddd600dddd66006dd66600dddd660066000d0000000000000000000ccccdcdcdddcddcddddd000999999900000000
7000000600000000000000800ddddd600dddddd00dd606600ddddd600ddddd600ddd00d000000000000000000ccccccdcdcccdccdccdddd09cccaaac99999999
7007000600000888000000800dd000000dd00dd00dd00060000006000dd000000ddd00d000000000000000000ccccaaccaaccaaccaacddd009ccacacaaaccc90
6070000600008880000000800ddd60000dd66d600dd000d0000060000ddd60000dd0d0d00000000000000000cccccaaccaaccaaccaacdddd9cccaaccacacc900
6000070600888000800000800dd660000dddd6600dd000d0000d00000dd660000dd060d00000000000000000cccccaadcaaccaacdaaddddd09ccacacaaccc900
6000700708888000880008800dd000000dd0d6000dd00060006000000dd000000dd006600000000000000000dddddddcdcdddcddcddddddd9cccaaacacaccc90
6000000788008000080008800d6000000d60d6000ddd06600d6666600dddd6600d600660000000000000000000557777777577777777550009999999aaacccc9
0666677080000800080008000d6000000d60dd000dddd6d00ddd6dd0066ddd60066000600000000000000000005566666335333666665500000c000099999999
fff9fff9000008000880080000e999900e9009e0099999e00e9999e00e9009e00e9999e00000000000000000004566666335333666665500000c00000000c000
ffffffff00000080008088220e9999e0099009900990099009999990e999999e099009900000000000000000004526662234333622625500000c00000000c000
f9f9f9f90000008022888022099000000990099009e00e90000990009999999909e00e900000000000000000004521662214333622125500000c00000000c000
9f9f9f9f00000080220800000999990009999990099009900009900099099099099009900000000000000000004421662214666622125500000c00000000c000
9999999900000008000000000099999009999990099999000009900099099099099999e00000000000000000004421662214666622125500000c00000000c000
9994994900000000000000000000099009900990099099000009900099099099099000000000000000000000004444444444444444555500000c00000000c000
4944944900000000000000000e9999e009900990099099900999999099000099099000000000000000000000004444444444444445555500000c00000000c000
44444444000000000000000009999e000e9009e00e9009900e9999e0e900009e0e9000000000000000000000666666666666666666666666000c00000000c000
003333330333333033333300000000000000000000000000000000000000000000aaaaa000aaaaa000aaa0000aaaaa00aaaaaaaaaaaaaaaa00aaaaa00aaaaaa0
03bbbbbb3bbbbbb3bbbbbb3000000000000000000000000000000000000000000aaaaaaa0aaaaaaa00aaa0000aaaaaa0aaaaaaaaaaaaaaaa0aaaaaa0aaaaaaaa
033bb3bbbbb3bbbbbb3bb3300000000000000000000000000000000000000000aaa000aaaaa00aaa0aaaa0000aa00aaa000aaa000aa000000aa00aa0aaaaaaaa
3bb3bbbb3bbbbbb3bbbb3bb30000000000000000000000000000000000000000aa000000aa0000aa0aaa0000aaa000aa00aaaa00aaaaaa00aaa00aa0aa0aa0aa
33b3bbbb3bbbbbb3bbbb3b330000000000000000000000000000000000000000aa00aaaaaa0000aa0aaa0000aaa000aa00aaa000aaaaaa00aa000aaaaa0aa0aa
03b33333b333333b33333b300000000000000000000000000000000000000000aaa000aaaaa00aaaaaaa0000aa000aaa0aaaa000aa00000aaaaaaaaaa00000aa
3bb3bbbbbbbbbbbbbbbb3bb30000000000000000000000000000000000000000aaaaaaa0aaaaaaa0aaaaaaaaaaaaaaa00aaa0000aaaaaaaaa0000aaaa00000aa
33333333333333333333333300000000000000000000000000000000000000000aaaaa000aaaaa00aaaaaaaaaaaaa0000aaa0000aaaaaaaaa0000aaaa00000aa
04040404040404040404000000000004040404040404040404040404040404040404040404040404040404040404040404040404040404040404040404040404
04040404040404040404040404040404040404040404040404040404040404040404040404040404040404040404040404040404040404040404040404040404
04840000000000000100000000000004040000000000000000000000000000000094040404000000000004000000000000009404040404040404040000000000
00000000000000040000000000000004040000000001000000000000000001000000040000000000000000000000000000000000000000000000000000009404
04000000000000000100000000000004040000000000000000000000000000000000040404000200000004000000000000000000000000000004040000000000
00000000000000040003000000000004040000000000000000000000000000000000040003000000000000000000000000000000000000000000000000000004
04000200000000000100000000000004040000000000000000000000000000000000040404000000000004000000000000000000000000000004040000000000
00000000000000040000000000000004040003000000000000000000000000000000040000000000000000000000000000000000000000000000000000000004
04000000000000000000000004040404040003000000000000000000040400000000040404000000000000000000000000000000000000000004040000000004
04000000000000040000000000000004040000000000000000000000000000000000040505050505010101010505050505000000000000000000000000000004
04000000000000000000000000009404040000000000000000000042040400000000040404000000000000000000000042040404040400000004320000000004
32000000000000040000000000000004040000000001000000000000000001000000940404040404040404040404040404000000000000000404040400000004
04000000000000000000000000000004040404040400000000000004040400000000040404000000000000000000000004040400000000000004040000000004
04000000000000040404040400000004040002000001000002000000000001000000000000000000000000000000940404000000000000000400000000000004
04000000000000000000000000020004048400000000000000000004040400000000040404000000000000000000000004040400000000000004040002000004
04000000000000940404040400000004040000000001000000000000000001000000000000000000000000000000000000000000000000000431000000000004
04040404000000000000000000000004040000000000000000000004040400000000040404000000000404040000000004040400000000000004040000000004
04000000000000000000000000000004040000000001000000000000000001000000000000000000000000000000000000000000000000000400000000000004
04840000000000000100000000000004040000000000000000000042040400000000420404000000004204040000000042040400000004040404320000000004
32000000000000000000000000000004040101010101010101010100020001040404040505050505050000000505050505050504040000000400000000000004
04000000000000000100000000000004040010000000000000000004040400000000000000000000000404040000000004040400000000000000000000000004
04050505050505050505050500000004040100000000000000000000000001040404040404040404040606060404040404040404040606060400000000000004
04000000000000000100000000000004040000000000000000000004040400000000000000000000000404040003000004040400000000000000000000000004
04040404040404040404040400000004040100000000000000000000000001040404040404040404040404040404040404040404040404040431000000000004
04000000000717171717172700000004040000000000000000000004040400000000000000000000000404040000000004040405050505050500000000000004
04040404040404040404040400000004040100000000000000000000000001048400000000212121000000000000000000210000000000940400000000000004
04000000000404040404040400000004040404040404040404040404040404040400000000000404040404040404040404040404040404040400000000000004
04040404040404040404040400000004040100000000000000000000000001040000000000000000000000000000000000000000000000000400000000000004
04000000000000940484000000000004040404040404040404040404040404040406060606060404040404040404040404040404040404040404040717172704
04040404040404040404040400d00004040100020001010101010101010104040000000000000000000000000000000000000021000000000400000000000004
04000000000000000400000000000004040404040404040404040404040404040404040404040404040404040404040404040404040404040404040404040404
04040404040404040404040404040404040100000000000000000000000001040000000000000000000000000000000000000000000000000431000000000004
04000000000000000400000000000004040404040404040404040404040404040404040404040404040404040404040404040404040404040404040404040404
04040404040404040404040404040404040100000000000000000000000001040000000000000000000000040404000000000000002100000000000000000004
04000000000000000400000000000004040000000000000000000000000000000000000004040404048400000000210000000000940404040404040404040404
04040404040404040404040404040404040100000000000000000000000001040000000000000000000000040404000000000000000000000000000000000004
04000000000000000400000000000004040000000000000000000000000000000000000004040404040000000000000000000000009404040404048400000000
21000000009404040404040404040404040100000000000000000000000001040000000000000000212121040404000000000000000000210000000000000004
17172700000000000400000000000004040000000000000000000000000000000000000004840000000000000000000000000000000094040404840000000000
00000000000094040404040404040404040101010101010101010100020001040404000000040404040404040404040404040404040404040404040606060604
04040404040000000400000000000004040000000000000000000000000000000000000004000000000000000000030000000000000000040484000000000000
00000000000000940404040404040404040401000000000000000000000001040404000000000000009404040404040404040404040404040404040404040404
04000000000000000400000001010104040000000404040000000000040400000000000004000000000000000000000000000000000000048400000000000000
00000000000000009404040404040404040100000000000000000000000001040432000000000000000000000000000000000000000000000000040000000004
04000000000000000400000000000004043100000000040000000000040400000000000004000000000000040404040404040000000000000000007404040400
00000404046400000094040404040404040100000000000000000000000001040432000000000000000000000000000000000000000000000000040000030004
04000000000000000400000000030004040000000000040000000000040400000000000004000000000000040404040404040000000000000000740404040400
00000404040464000000940404040404040100000000000000000000000001040432000000000000000000000000000000000000000000000000040000000004
04000000000000000400000000000004040000000000043100000000040431000000000004000000000000000000210094040404040000000074040404040400
00000404040404640000000000000004040100000001010101010101010101040404040404040400000000000000000000000000000000000000000000000004
04000000000000000400000000000004040003000200040000000000040400000000000004000000000000000000000000040404840000007404040404040406
06060404040404040000000000000004040000000000000000040404040404840000000000000000000000000000000000000000000000000000000000000004
04000000000717171717171717172704040000000000040000000000040400000000000004000000000000000000000000040484000000000404040404040404
04040404040404040000000000000004040000000000000000040404040484000000000000000000000000000000000000000000000000000000000000000004
04000000000404040404040404040404040404040404040000000000040400000000000000000000000000000000000000048400000000000000000004040404
04040404040404040404000000100004040000000000000000040404040400000000000000000000000000000000000000000000000000000000000000000004
04000000000000000004040404040404040404040404040000000000040400000000000000000000000404000000000000000000000000000000000004040404
04040404040404040404000000000004040000000000001000040404043200000000000000000004040400000000000000000000000000000000000000000004
0400000000000000000404040404040404040404040404d000000000040400000000000000000000000404000000030000000000740400000000020004040404
04040404040404040404000000000004040000000000000000040404043200000000000000000004040400000000000000000000000000000000000000000004
04000000000000100004040404040404040404040404040404040404040400000000040404000000000404000000000000000074040400000000000004040404
04040404040404040404040404040404040000000000000000040404043200d00000000000000004040407171717171717171717171717171717171717172704
04071717270404040404040404040404040404040404040404040404040406060606040404060606060404040404040404040404040404040404040404040404
04040404040404040404040404040404040717171717171727040404040404040404040404040404040404040404040404040404040404040404040404040404
__gff__
0000000000000000000000000000000000000000000000000000000000000000000000000000000000000000000000000000000000000000000000000000000001020202020102020202000000000000010000000000000000000080808080800100000000000000000000808080808001010101000000000000000000000000
0000000000000000000000000000000000000000000000000000000000000000000000000000000000000000000000000000000000000000000000000000000000000000000000000000000000000000000000000000000000000000000000000000000000000000000000000000000000000000000000000000000000000000
__map__
4040404040404040404040404040404040404040404040404040404040404040404040404040404040404040404040404040404040404040404040404040404040404040404040404040404040404040404040404040404040404040404040404040404040404040404040404040404040404040404040404040404040404040
4040404040404040400000000000000000000000000000000000004040404040404040404040404040404040404040404040404040404040480000000000000000000000000000000000000000004940404048000000000000000000494040000000000000000000000000004940404040404040404040400000000000004940
4000000000004040400000000000000000000000000000000030004040404040404048000000000000000000494040404040404040404040000000000000000000000000000000000000000000000040404800000000000000000000004940003000000000000000000000000049404040404040404040400030000000000040
4000000000004040400000000000000000000000000001000000004040404040404800000000000000000000004040404040404040404040000000000000000000000000000000000000000000000040400000000000000000000000000040000000000000000000000000000000404048000000000049400000000000000040
4000000000004040400008000000000000000000000000000000004040404040400000000000000000000000000000000000000000000000000000505050505050500000000000004040404000000040400000000000000000000000000040000000000000000000000000000000404800000000000000404040404000000040
4000000000004040404040404000000040404000000040404040404040404040400000000000000000000000000000000000000000000000000000404040404040406060606060604040404000000040400000004060606060604000000040707171720000007071720000000000400000000000000000000000004000000040
4000000000004040404040404000000040404000000040404040404040404040400000010000000000000050505050505000000000000000000000000000494040404040404040404040404000000040400000004040404040404000000040404040401010104040400000000000400000000000000000000000004000000040
40000000000040404040480000000000404040000000000049404040404040404000000000000000000000404040404040000000000000000000000000000040005e5f00000000000000494000000040400000000000000049404000000040404040404040404040400000000000400000000000404040000000004000000040
40000000000040404048000000000000404040000000000000494040404040404000000000000000000000404800000000000000000000000000000000000040006e5b5c5d0000000000004000000040400000000000000000404000000000000000000000000000000000000000400000000000404040000000000000000040
400000000000404048000000000000004040400000000000000000005e5f004040404040404000000000004000000000000000000000000000000000000000400d6e6b6c6d0000000000004000000040400000000000000000404000000000000000000000000000000000000000000000000000404040000000000000000040
40000000000000000000000000000047404040000000000000005b5c5d6f0040400000000000000000000040000030000000000000000000000000404040404040404040400000000000000000000040400000000000000100404000000000000000000000000000000000000000000000000000404040000000000000000040
40000000000000000000000000004740404040000000000000006b6c6d6f0d40400030000000000000000040000000000000000000000000000000000000494048000000400000000000000000000040400000000000000000404000000000000000000000000000707171720000000000707172404040000000004000000040
4000000000000000000047404040404040404000000000000000404040404040400000000000000000000040000000000000001010101000000000000000000000003000400000000000000000000040400000000000000000404040404000000010100000001010404040400000000000404040404040000000004000000040
4000000000000000004740404040404040404000000000000000404040404040400000000000000000000040000000000000004040404000000000000000000000000000400000005050505050404040400000000000000000404040404000000040400000004040404040400000000000404040404040000000004000000040
40000000000000004740404040404040404040606060606060604040404040404040404040406060606060400000000000000040404040404040405050505050505050504060606040404040404040404000000070717171724040404040707172404070717240404040404040404040404040404040407071717240000d0040
4040404040404040404040404040404040404040404040404040404040404040404040404040404040404040404040404040404040404040404040404040404040404040404040404040404040404040404040404040404040404040404040404040404040404040404040404040404040404040404040404040404040404040
4040404040404040404040404040404040404040404040404040404040404040404040404040404040404040404040404040404040404040404040404040404040404040404040404040404040404040404040404040404040404040404040404040404040404040404040404040404040404040404040404040404040404040
4000000000000000000040000000004040404800000000000000494040404048000000000000001010101010101040101010404048000000001000000000494040480000000012000000120000000000000000004940480000000000000000000040000000000000000000004000000000000049404040404040404040404040
4000000000000000000040000030004040480000000000000000004940404800000000000000000000000000000040000000404800000000000000000000004040000000000000000000000000000000000000000040000020000000000000300040000000000000000000004000000000000000494040404040404000000040
4000000000000000000010000000004040000000000000000000000040400000000000000000000000003000200040003000400000000000000000000000004040000000000000000000000000000000000000000040000000000000000000000040000000401300000000004000000000000000000000000040404000300040
4000000000000000000000000000004040000000000000000000000040400000000000000000000000000000000040000000400000000000000000000000004040000000000000000000000000000000000000000040000000000000000000000040000000400000000000000000000000000000000020000040404000000040
4000000010000000000000000000004040000000000000101000000040400000000010100000000000000000000040000000400000000000001000000000004040000100000000000000000000004000000000000040130000000000404040404040000d00400000000000000000000000000000000000000040404000000040
400000004000000000000000000000404000000000000040400000004040000000004040000000101010101010104000000000000000000000400000000d004040000000000000000000000000004013000000000040000000000000404040404040404040405050505050505050504040400000000000000012121200000040
4000000040000000000000000000004040000000000000404000000040400000000040400000004040404040404040000000000000000000004040404040404040000000000000000000000000004000000000000040130000000000404040404040404040404040404040404040404040400000000000000000000000000040
40000d0070717200000000007071724040000000000000404000200040400020000040400000004040404040404040000000000000000000001000000000004040404040404040404040404040404000000000000040000000000000000000004940000000140000400000001400004048000000000000000000000000000040
4040404040404040400000004040404040000001000000404000000040400000000040400000004940404040404048000000000000000000000000000030004040480000000000004940404040404000000000000040000000000000000000000040000000000000400000000000004000000000000000000000000000000040
4010101000000000000000000000494040000000000000404000000010100000000010100000000000000000000000000000000000000000000000000000004040000000000000000040404040404013000000000040000000000000000000000040000000000000400000000000004000000000000000000000000000000040
4000000000000000000000000000004040000800000000404000000000000000000000000000000000000000000000000000000000000000000000000000004040000000000012000040480000000000000000000000000000000000000000000040000000000000400000000000004000000000000000000000000000000040
4000300000000000000000000000004040404040404040404000000000000000000000000000000000002000000000000000000040404000000000004040404040000000000000000040000000000000000000000000000000404040000000000000000000000000000000000000000000000000007071717171717171717240
4000000000000000000000000000004040404040404040404000000000000000000000000000005050505050505000000000000040404000000000004040404040003000000000000000000000000000000000000000000000404040000000000000000000000000000000000000000000000000004040404040404040404040
4000000000000000000000000000004040404040404040404000000000000000000000000000004040404040404060606060606040404060606060604040404040000000000000000000000000000000004040404040000000404040505050505050505050505050505050505050505050504040404040404040404040404040
4010101040404070717200000020004040404040404040404060606060606060606060606060604040404040404040404040404040404040404040404040404040505050505050505050505040404040404040404040606060404040404040404040404040404040404040404040404040404040404040404040404040404040
